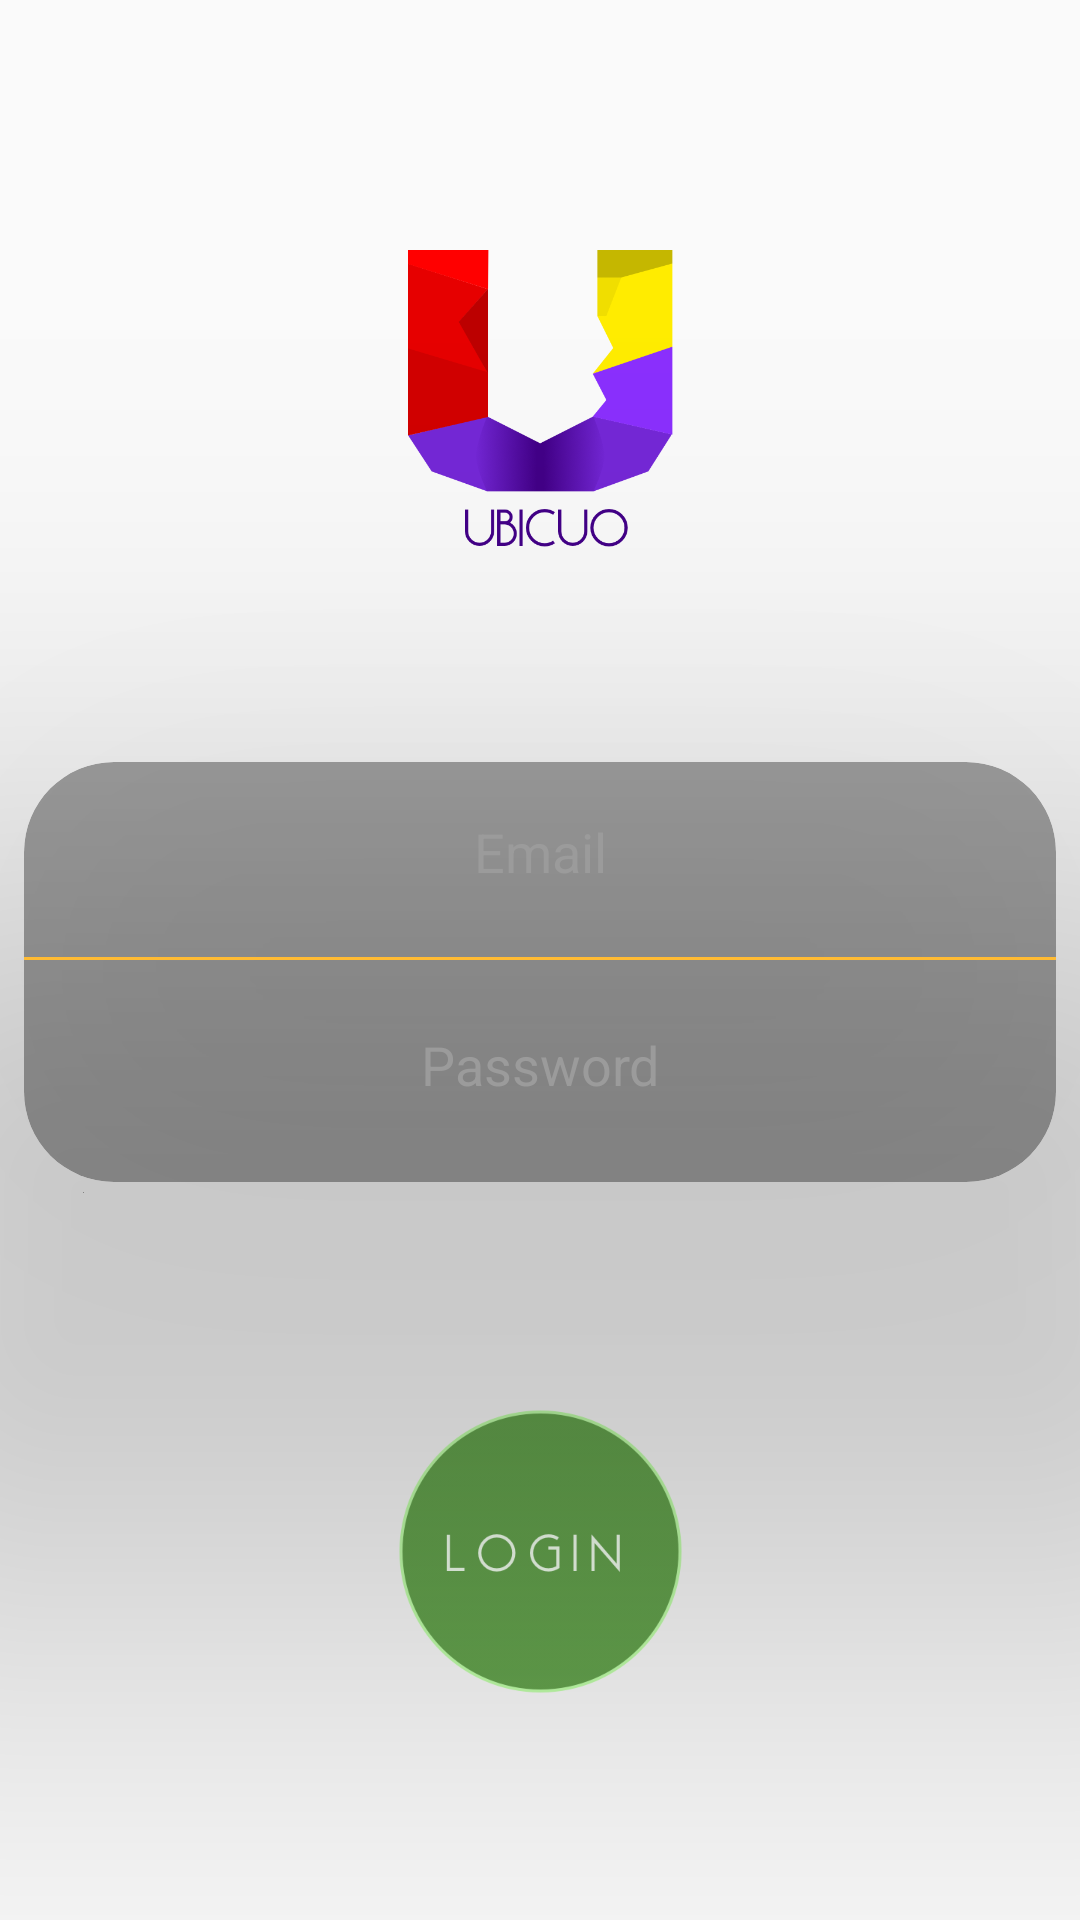

This screen was rendered from an Android layout file. Write that file and the resources it references.
<!-- AndroidManifest.xml: application theme AppTheme -->
<!-- res/layout/activity_login.xml -->
<?xml version="1.0" encoding="utf-8"?>
<android.support.constraint.ConstraintLayout xmlns:android="http://schemas.android.com/apk/res/android"
    xmlns:app="http://schemas.android.com/apk/res-auto"
    xmlns:tools="http://schemas.android.com/tools"
    android:id="@+id/conLayout"
    android:layout_width="match_parent"
    android:layout_height="match_parent">

    <ImageView
        android:id="@+id/imageView"
        android:layout_width="100dp"
        android:layout_height="100dp"
        android:layout_marginBottom="0dp"
        android:layout_marginLeft="8dp"
        android:layout_marginRight="8dp"
        android:layout_marginTop="8dp"
        app:layout_constraintBottom_toTopOf="@+id/cardView"
        app:layout_constraintLeft_toLeftOf="parent"
        app:layout_constraintRight_toRightOf="parent"
        app:layout_constraintTop_toTopOf="parent"
        app:layout_constraintVertical_bias="0.516"
        app:srcCompat="@drawable/ic_launcher_app_no_border_new" />

    <ImageButton
        android:id="@+id/loginButton"
        android:layout_width="wrap_content"
        android:layout_height="wrap_content"
        app:srcCompat="@drawable/button_animate"
        android:layout_marginLeft="8dp"
        app:layout_constraintLeft_toLeftOf="parent"
        android:layout_marginRight="8dp"
        app:layout_constraintRight_toRightOf="parent"
        android:layout_marginTop="8dp"
        app:layout_constraintTop_toBottomOf="@+id/cardView"
        app:layout_constraintBottom_toBottomOf="parent"
        android:layout_marginBottom="8dp"
        android:background="?android:selectableItemBackground"/>

    <android.support.v7.widget.CardView
        android:id="@+id/cardView"
        android:layout_width="0dp"
        android:layout_height="140dp"
        android:layout_centerHorizontal="true"
        android:layout_centerVertical="true"
        android:layout_marginEnd="8dp"
        android:layout_marginLeft="38dp"
        android:layout_marginRight="38dp"
        android:layout_marginStart="8dp"
        android:layout_marginTop="8dp"
        android:clickable="false"
        android:focusable="false"
        android:foreground="?android:attr/selectableItemBackground"
        app:cardBackgroundColor="#59000000"
        app:cardCornerRadius="30dp"
        app:cardElevation="105dp"
        app:layout_constraintBottom_toBottomOf="parent"
        app:layout_constraintHorizontal_bias="1.0"
        app:layout_constraintLeft_toLeftOf="parent"
        app:layout_constraintRight_toRightOf="parent"
        app:layout_constraintTop_toTopOf="parent">

        <LinearLayout
            android:layout_width="match_parent"
            android:layout_height="match_parent"
            android:orientation="vertical">

            <EditText
                android:id="@+id/loginEmail"
                android:layout_width="match_parent"
                android:layout_height="65dp"
                android:background="@android:color/transparent"
                android:ems="10"
                android:hint="Email"
                android:inputType="textEmailAddress"
                android:paddingBottom="5dp"
                android:textAlignment="center"
                android:textColor="@android:color/holo_orange_light"
                android:textColorHint="#9B9B9B" />

            <View
                android:id="@+id/view"
                android:layout_width="match_parent"
                android:layout_height="1dp"
                android:background="@android:color/holo_orange_light" />

            <EditText
                android:id="@+id/loginPassword"
                android:layout_width="match_parent"
                android:layout_height="65dp"
                android:background="@android:color/transparent"
                android:ems="10"
                android:fontFamily="sans-serif"
                android:hint="Password"
                android:inputType="textPassword"
                android:paddingTop="5dp"
                android:textAlignment="center"
                android:textColor="@android:color/holo_orange_light"
                android:textColorHint="#9B9B9B" />

        </LinearLayout>

    </android.support.v7.widget.CardView>


</android.support.constraint.ConstraintLayout>
<!-- resources referenced by this layout -->
<resources>
  <!-- drawable button_animate (drawable) -->
  <?xml version="1.0" encoding="utf-8"?>
  <selector xmlns:android="http://schemas.android.com/apk/res/android">
      <item android:state_pressed="true"
          android:drawable="@drawable/login_btn"/> 
      <item android:drawable="@drawable/login_btn_transition" /> 
  </selector>
  <!-- drawable ic_launcher_app_no_border_new: png bitmap (drawable-xxxhdpi, 52310 bytes) -->
  <style name="AppTheme" parent="Theme.AppCompat.Light.DarkActionBar">
          
          <item name="colorPrimary">@color/colorPrimary</item>
          <item name="colorPrimaryDark">@color/colorPrimaryDark</item>
          <item name="colorAccent">@color/colorAccent</item>
      </style>
  <!-- drawable login_btn: png bitmap (drawable, 4546 bytes) -->
  <!-- drawable login_btn_transition: png bitmap (drawable, 4805 bytes) -->
  <color name="colorPrimary">#552867</color>
  <color name="colorPrimaryDark">#33183D</color>
  <color name="colorAccent">#FF4081</color>
</resources>
